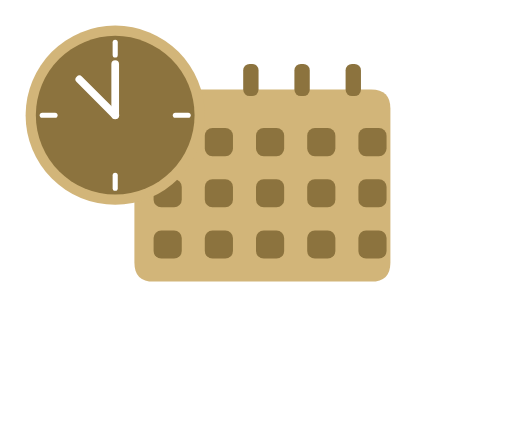
t = 0.00 s
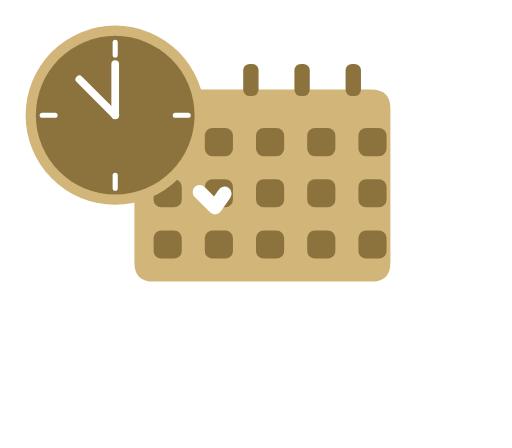
t = 0.53 s
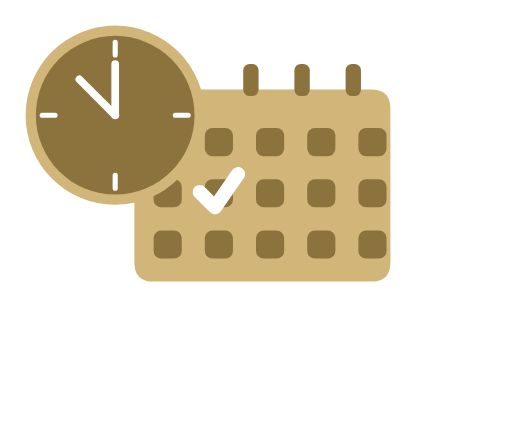
t = 1.05 s
t = 1.43 s: frame unchanged from t = 1.05 s, image omitted
t = 2.18 s: frame unchanged from t = 1.05 s, image omitted
t = 2.55 s: frame unchanged from t = 1.05 s, image omitted

The animated SVG that drew these frames (rendered in a browser with its animation timeline set to each time). Animation: 1 CSS @keyframes rule; one cycle of 3.00 s, repeats indefinitely.

<svg xmlns="http://www.w3.org/2000/svg" viewBox="0 0 400 350" width="100%" height="350">
  <style>
    /* Trazo animado usando stroke-dashoffset */
    .animated-check {
      stroke-dasharray: 60;
      stroke-dashoffset: 60;
      animation: drawCheck 3s infinite ease-in-out;
    }

    @keyframes drawCheck {
      0% {
        stroke-dashoffset: 60;
      }
      35%, 85% {
        stroke-dashoffset: 0; /* Tilde dibujado completamente */
      }
      100% {
        stroke-dashoffset: 60; /* Reinicia el ciclo */
      }
    }
  </style>

  <g transform="translate(10, 10)">
    <!-- Base del Calendario (Dorado claro) -->
    <path d="M 110,60 H 280 C 290,60 295,65 295,75 V 195 C 295,205 290,210 280,210 H 110 C 100,210 95,205 95,195 V 75 C 95,65 100,60 110,60 Z" fill="#D2B579" />
    
    <!-- Anillas superiores -->
    <rect x="180" y="40" width="12" height="25" rx="5" fill="#8C733E" />
    <rect x="220" y="40" width="12" height="25" rx="5" fill="#8C733E" />
    <rect x="260" y="40" width="12" height="25" rx="5" fill="#8C733E" />
    
    <!-- Cuadrados de días (Marrón Oscuro como la cara del reloj) -->
    <!-- Fila 1 -->
    <rect x="110" y="90" width="22" height="22" rx="6" fill="#8C733E" />
    <rect x="150" y="90" width="22" height="22" rx="6" fill="#8C733E" />
    <rect x="190" y="90" width="22" height="22" rx="6" fill="#8C733E" />
    <rect x="230" y="90" width="22" height="22" rx="6" fill="#8C733E" />
    <rect x="270" y="90" width="22" height="22" rx="6" fill="#8C733E" />
    
    <!-- Fila 2 -->
    <rect x="110" y="130" width="22" height="22" rx="6" fill="#8C733E" />
    <rect x="150" y="130" width="22" height="22" rx="6" fill="#8C733E" /> <!-- Día donde se dibuja el tilde -->
    <rect x="190" y="130" width="22" height="22" rx="6" fill="#8C733E" />
    <rect x="230" y="130" width="22" height="22" rx="6" fill="#8C733E" />
    <rect x="270" y="130" width="22" height="22" rx="6" fill="#8C733E" />
    
    <!-- Fila 3 -->
    <rect x="110" y="170" width="22" height="22" rx="6" fill="#8C733E" />
    <rect x="150" y="170" width="22" height="22" rx="6" fill="#8C733E" />
    <rect x="190" y="170" width="22" height="22" rx="6" fill="#8C733E" />
    <rect x="230" y="170" width="22" height="22" rx="6" fill="#8C733E" />
    <rect x="270" y="170" width="22" height="22" rx="6" fill="#8C733E" />

    <!-- Reloj -->
    <circle cx="80" cy="80" r="70" fill="#D2B579" />
    <circle cx="80" cy="80" r="62" fill="#8C733E" />
    
    <!-- Marcas del reloj -->
    <line x1="80" y1="23" x2="80" y2="33" stroke="#FFFFFF" stroke-width="4" stroke-linecap="round" />
    <line x1="80" y1="127" x2="80" y2="137" stroke="#FFFFFF" stroke-width="4" stroke-linecap="round" />
    <line x1="137" y1="80" x2="127" y2="80" stroke="#FFFFFF" stroke-width="4" stroke-linecap="round" />
    <line x1="23" y1="80" x2="33" y2="80" stroke="#FFFFFF" stroke-width="4" stroke-linecap="round" />
    
    <!-- Agujas del reloj (Blancas) -->
    <line x1="80" y1="80" x2="52" y2="52" stroke="#FFFFFF" stroke-width="6" stroke-linecap="round" />
    <line x1="80" y1="80" x2="80" y2="40" stroke="#FFFFFF" stroke-width="6" stroke-linecap="round" />

    <!-- Tilde Grueso Animado Blanco (#FFFFFF) -->
    <path class="animated-check" 
          d="M 146,140 L 158,152 L 176,126" 
          fill="none" 
          stroke="#FFFFFF" 
          stroke-width="11" 
          stroke-linecap="round" 
          stroke-linejoin="round" />
  </g>
</svg>
